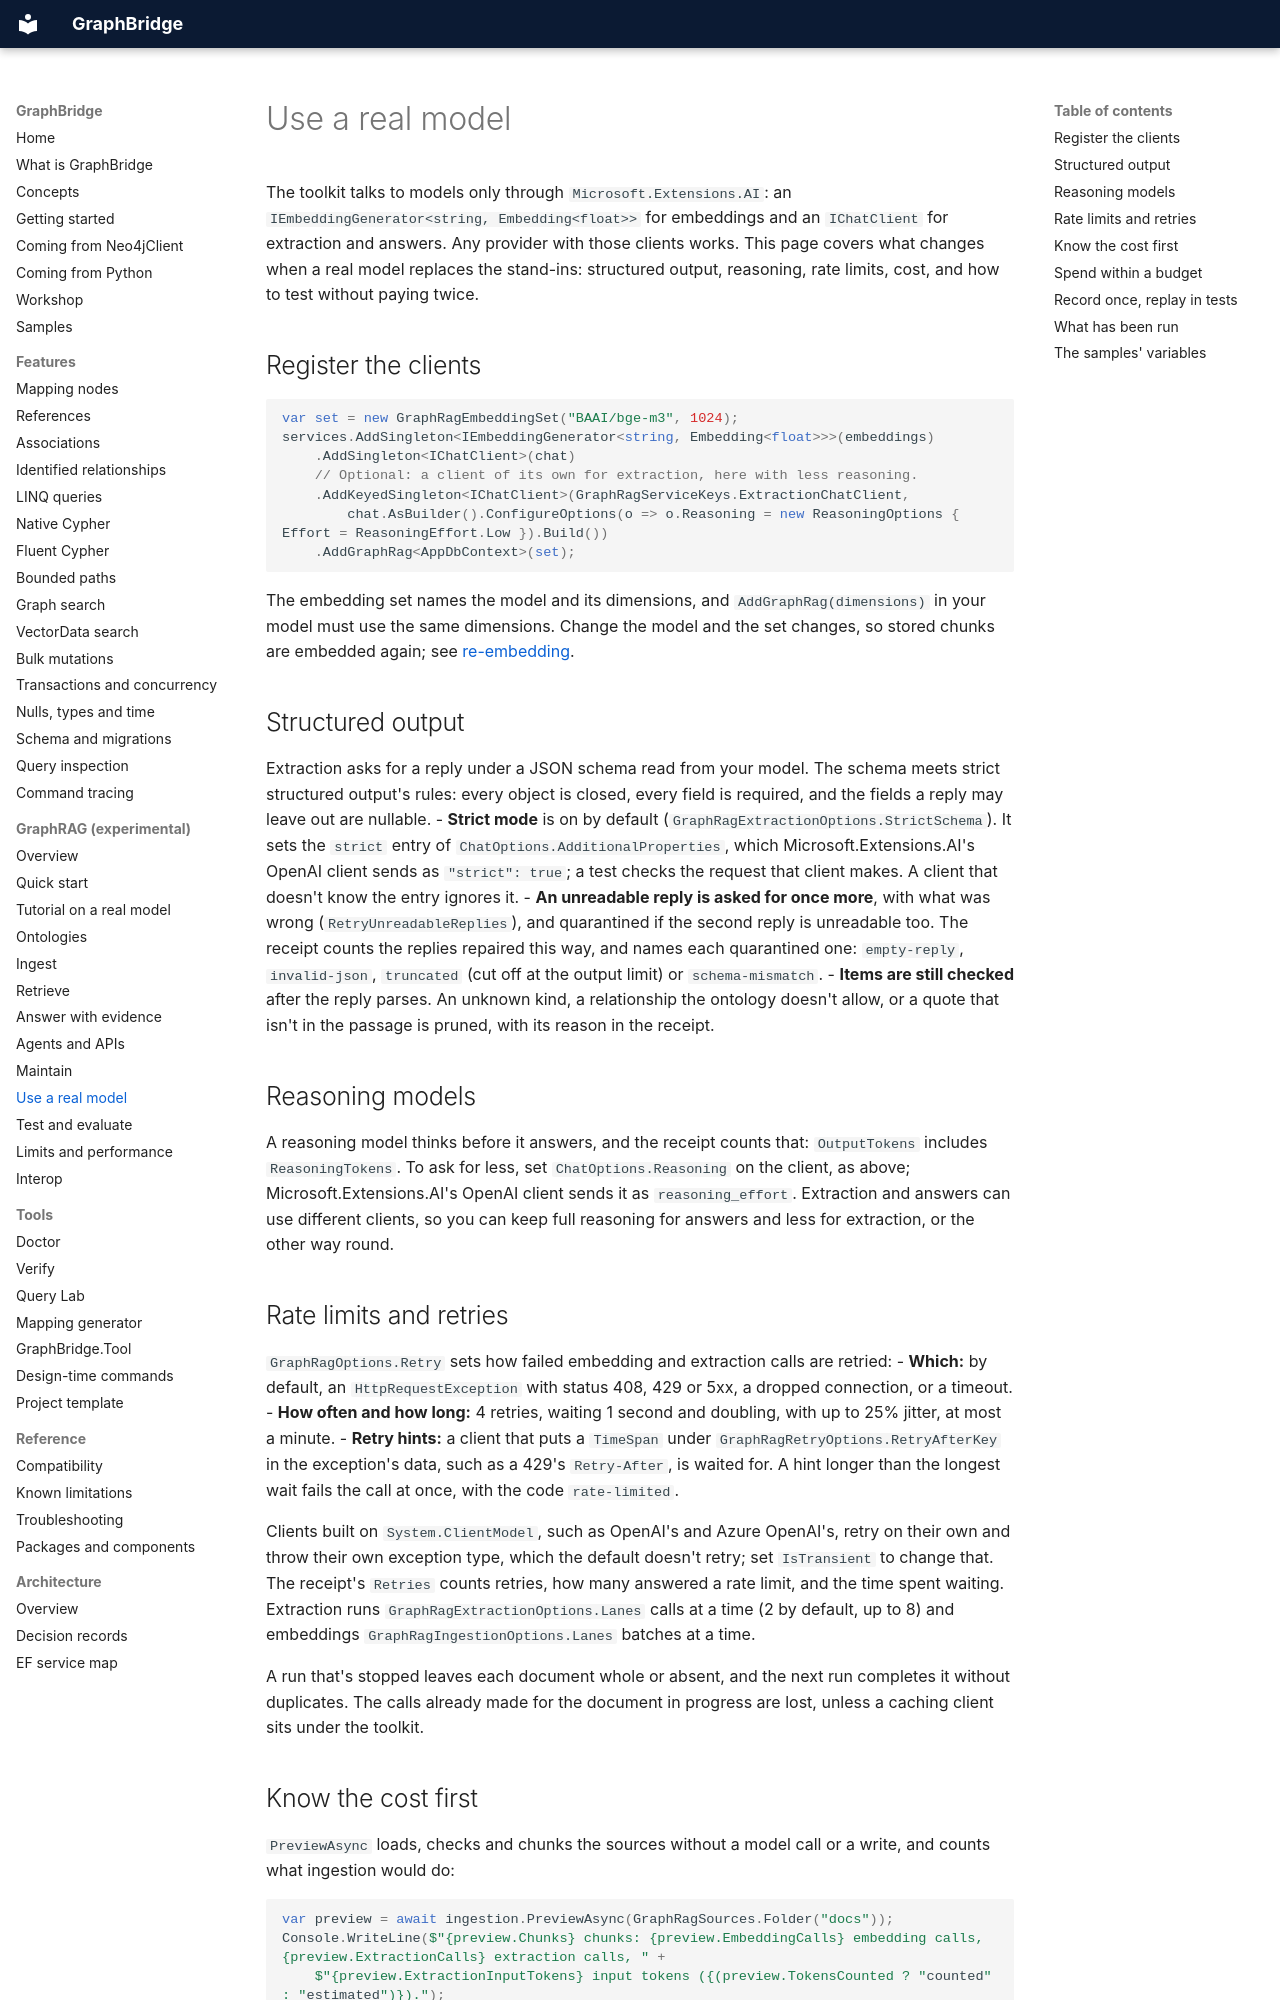

repository: joslat/GraphBridge.EFCore · page: graphrag/REAL_MODELS.html · generator: mkdocs

# Use a real model

The toolkit talks to models only through `Microsoft.Extensions.AI`: an `IEmbeddingGenerator<string, Embedding<float>>` for embeddings and an `IChatClient` for extraction and answers. Any provider with those clients works. This page covers what changes when a real model replaces the stand-ins: structured output, reasoning, rate limits, cost, and how to test without paying twice.

## Register the clients

```csharp
var set = new GraphRagEmbeddingSet("BAAI/bge-m3", 1024);
services.AddSingleton<IEmbeddingGenerator<string, Embedding<float>>>(embeddings)
    .AddSingleton<IChatClient>(chat)
    // Optional: a client of its own for extraction, here with less reasoning.
    .AddKeyedSingleton<IChatClient>(GraphRagServiceKeys.ExtractionChatClient,
        chat.AsBuilder().ConfigureOptions(o => o.Reasoning = new ReasoningOptions { Effort = ReasoningEffort.Low }).Build())
    .AddGraphRag<AppDbContext>(set);
```

The embedding set names the model and its dimensions, and `AddGraphRag(dimensions)` in your model must use the same dimensions. Change the model and the set changes, so stored chunks are embedded again; see [re-embedding](MAINTAIN.md).

## Structured output

Extraction asks for a reply under a JSON schema read from your model. The schema meets strict structured output's rules: every object is closed, every field is required, and the fields a reply may leave out are nullable.
- **Strict mode** is on by default (`GraphRagExtractionOptions.StrictSchema`). It sets the `strict` entry of `ChatOptions.AdditionalProperties`, which Microsoft.Extensions.AI's OpenAI client sends as `"strict": true`; a test checks the request that client makes. A client that doesn't know the entry ignores it.
- **An unreadable reply is asked for once more**, with what was wrong (`RetryUnreadableReplies`), and quarantined if the second reply is unreadable too. The receipt counts the replies repaired this way, and names each quarantined one: `empty-reply`, `invalid-json`, `truncated` (cut off at the output limit) or `schema-mismatch`.
- **Items are still checked** after the reply parses. An unknown kind, a relationship the ontology doesn't allow, or a quote that isn't in the passage is pruned, with its reason in the receipt.

## Reasoning models

A reasoning model thinks before it answers, and the receipt counts that: `OutputTokens` includes `ReasoningTokens`. To ask for less, set `ChatOptions.Reasoning` on the client, as above; Microsoft.Extensions.AI's OpenAI client sends it as `reasoning_effort`. Extraction and answers can use different clients, so you can keep full reasoning for answers and less for extraction, or the other way round.

## Rate limits and retries

`GraphRagOptions.Retry` sets how failed embedding and extraction calls are retried:
- **Which:** by default, an `HttpRequestException` with status 408, 429 or 5xx, a dropped connection, or a timeout.
- **How often and how long:** 4 retries, waiting 1 second and doubling, with up to 25% jitter, at most a minute.
- **Retry hints:** a client that puts a `TimeSpan` under `GraphRagRetryOptions.RetryAfterKey` in the exception's data, such as a 429's `Retry-After`, is waited for. A hint longer than the longest wait fails the call at once, with the code `rate-limited`.

Clients built on `System.ClientModel`, such as OpenAI's and Azure OpenAI's, retry on their own and throw their own exception type, which the default doesn't retry; set `IsTransient` to change that. The receipt's `Retries` counts retries, how many answered a rate limit, and the time spent waiting. Extraction runs `GraphRagExtractionOptions.Lanes` calls at a time (2 by default, up to 8) and embeddings `GraphRagIngestionOptions.Lanes` batches at a time.

A run that's stopped leaves each document whole or absent, and the next run completes it without duplicates. The calls already made for the document in progress are lost, unless a caching client sits under the toolkit.
